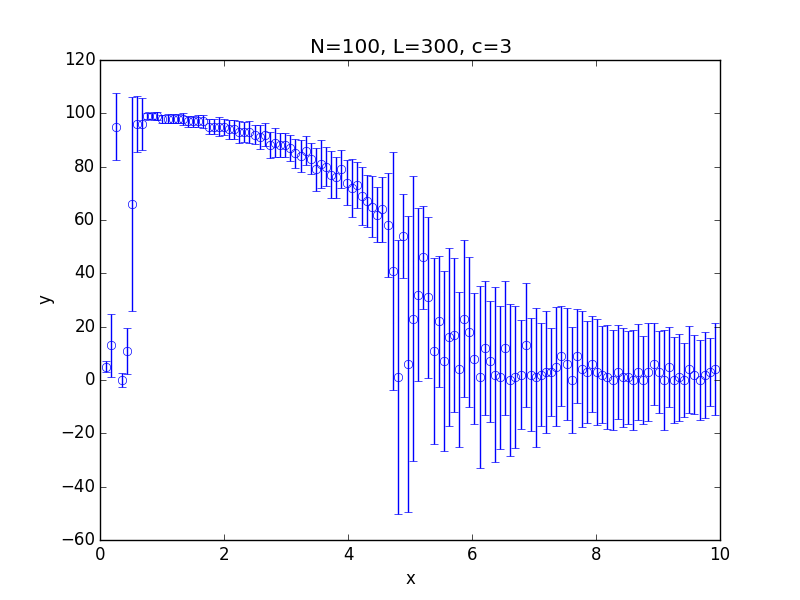

The file beside this chart, header and first rows:
x; 0.100000; 0.182500; 0.265000; 0.347500; 0.430000; 0.512500; 0.595000; 0.677500; 0.760000; 0.842500; 0.925000; 1.007500; 1.090000; 1.172500; 1.255000; 1.337500; 1.420000; 1.502500; 1.585000; 1.667500; 1.750000; 1.832500; 1.915000
y; 5; 13; 95; 0.000000; 11; 66; 96; 96; 99; 99; 99; 98; 98; 98; 98; 98; 97; 97; 97; 97; 95; 95; 95
std; 2.041; 11.85; 12.64; 2.679; 8.605; 40.19; 10.62; 9.805; 0.9815; 1.063; 1.314; 1.535; 1.6; 1.725; 1.67; 2.215; 1.948; 2.033; 2.206; 2.349; 2.827; 2.873; 3.584
